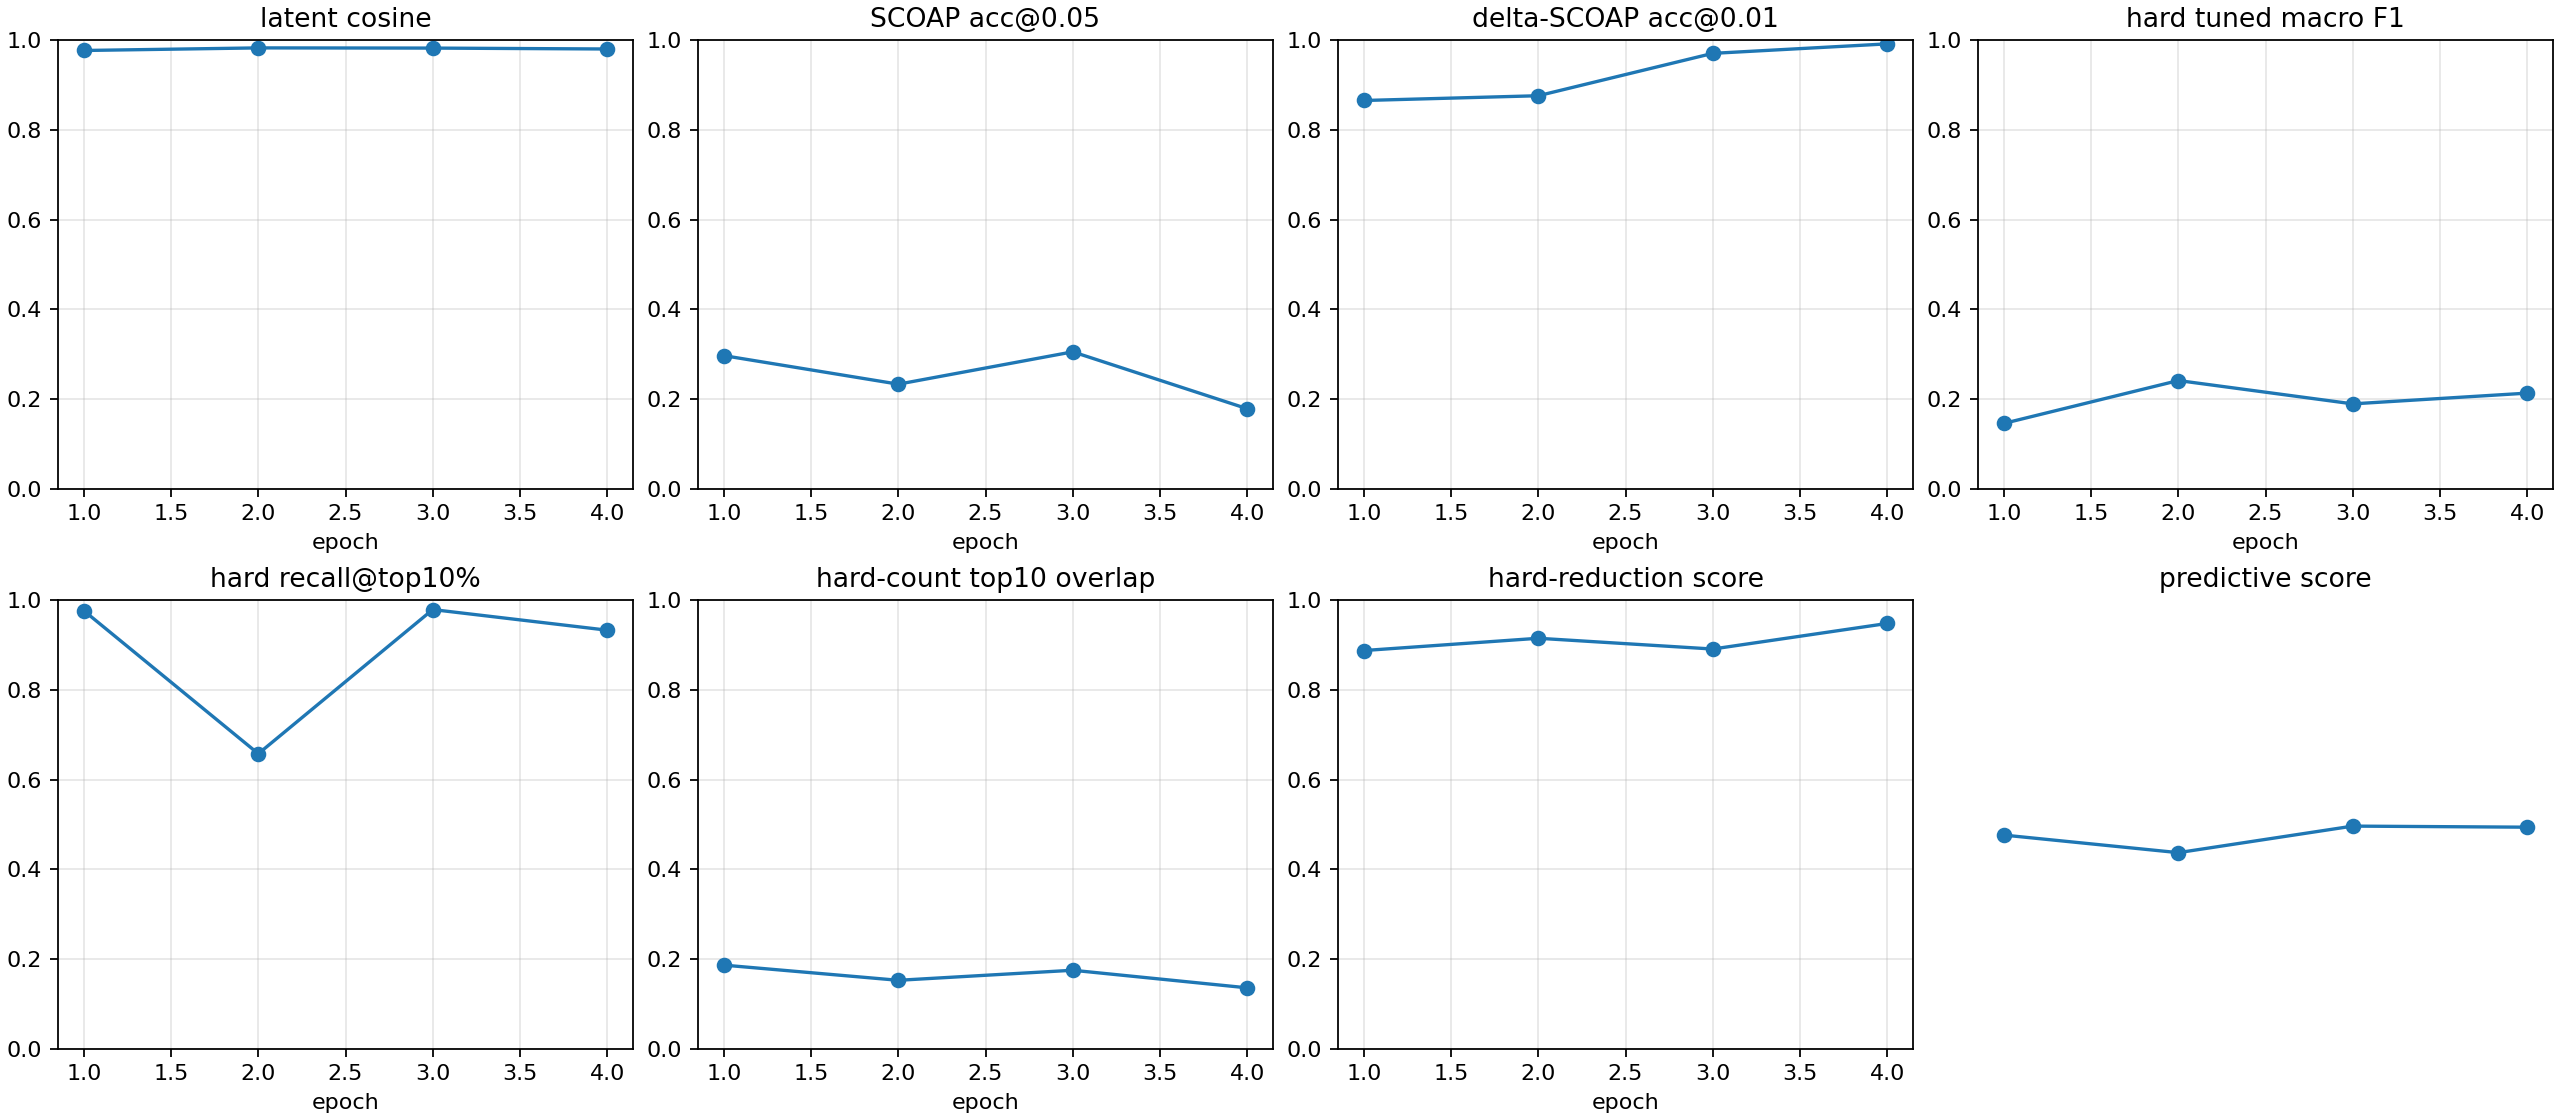

The file beside this chart, header and first rows:
checkpoint, epoch, samples, latent_smooth_l1, scoap_mae, delta_scoap_mae, hard_bce, hard_sa0_precision, hard_sa0_recall, hard_sa0_f1, hard_sa0_pr_auc, hard_sa1_precision, hard_sa1_recall, hard_sa1_f1, hard_sa1_pr_auc, hard_macro_f1, hard_macro_f1_tuned, hard_threshold_sa0, hard_threshold_sa1, hard_micro_accuracy, hard_recall_at_top_1pct, hard_recall_at_top_5pct, hard_recall_at_top_10pct, hard_count_mae
autoresearch/predictive-tech-routes-2606…, 1, 512, 0.04873, 0.124, 0.005398, 1.035, 0.0001121, 1.0, 0.0002242, 0.007183, 0.01226, 1.0, 0.02422, 0.1144, 0.01222, 0.1459, 0.817, 0.8309, 0.1008, 0.2917, 0.34, 0.9761, 0.5144
autoresearch/predictive-tech-routes-2606…, 2, 512, 0.03633, 0.1289, 0.004947, 0.8623, 0.0003175, 0.6923, 0.0006348, 0.0177, 0.01235, 1.0, 0.02439, 0.1437, 0.01251, 0.2414, 0.8083, 0.849, 0.4408, 0.3101, 0.6504, 0.6576, 0.5212
autoresearch/predictive-tech-routes-2606…, 3, 512, 0.03661, 0.1237, 0.003269, 0.7104, 0.0003584, 0.6923, 0.0007165, 0.006651, 0.01787, 1.0, 0.03511, 0.1388, 0.01791, 0.1894, 0.7495, 0.7692, 0.5941, 0.001953, 0.6426, 0.9787, 0.5118
autoresearch/predictive-tech-routes-2606…, 4, 512, 0.03966, 0.1302, 0.002052, 0.7243, 0.0003908, 0.6923, 0.0007812, 0.04302, 0.01246, 1.0, 0.02461, 0.09252, 0.01269, 0.2133, 0.7449, 0.7087, 0.4652, 0.001302, 0.341, 0.9328, 0.5162
autoresearch/predictive-tech-routes-2606…, -2, 512, 0.03633, 0.1289, 0.004947, 0.8623, 0.0003175, 0.6923, 0.0006348, 0.0177, 0.01235, 1.0, 0.02439, 0.1437, 0.01251, 0.2414, 0.8083, 0.8493, 0.4408, 0.3101, 0.6504, 0.6576, 0.5212
autoresearch/predictive-tech-routes-2606…, -1, 512, 0.03966, 0.1302, 0.002052, 0.7243, 0.0003908, 0.6923, 0.0007812, 0.04302, 0.01246, 1.0, 0.02461, 0.09252, 0.01269, 0.2134, 0.7449, 0.7087, 0.4652, 0.001302, 0.341, 0.9328, 0.5162
